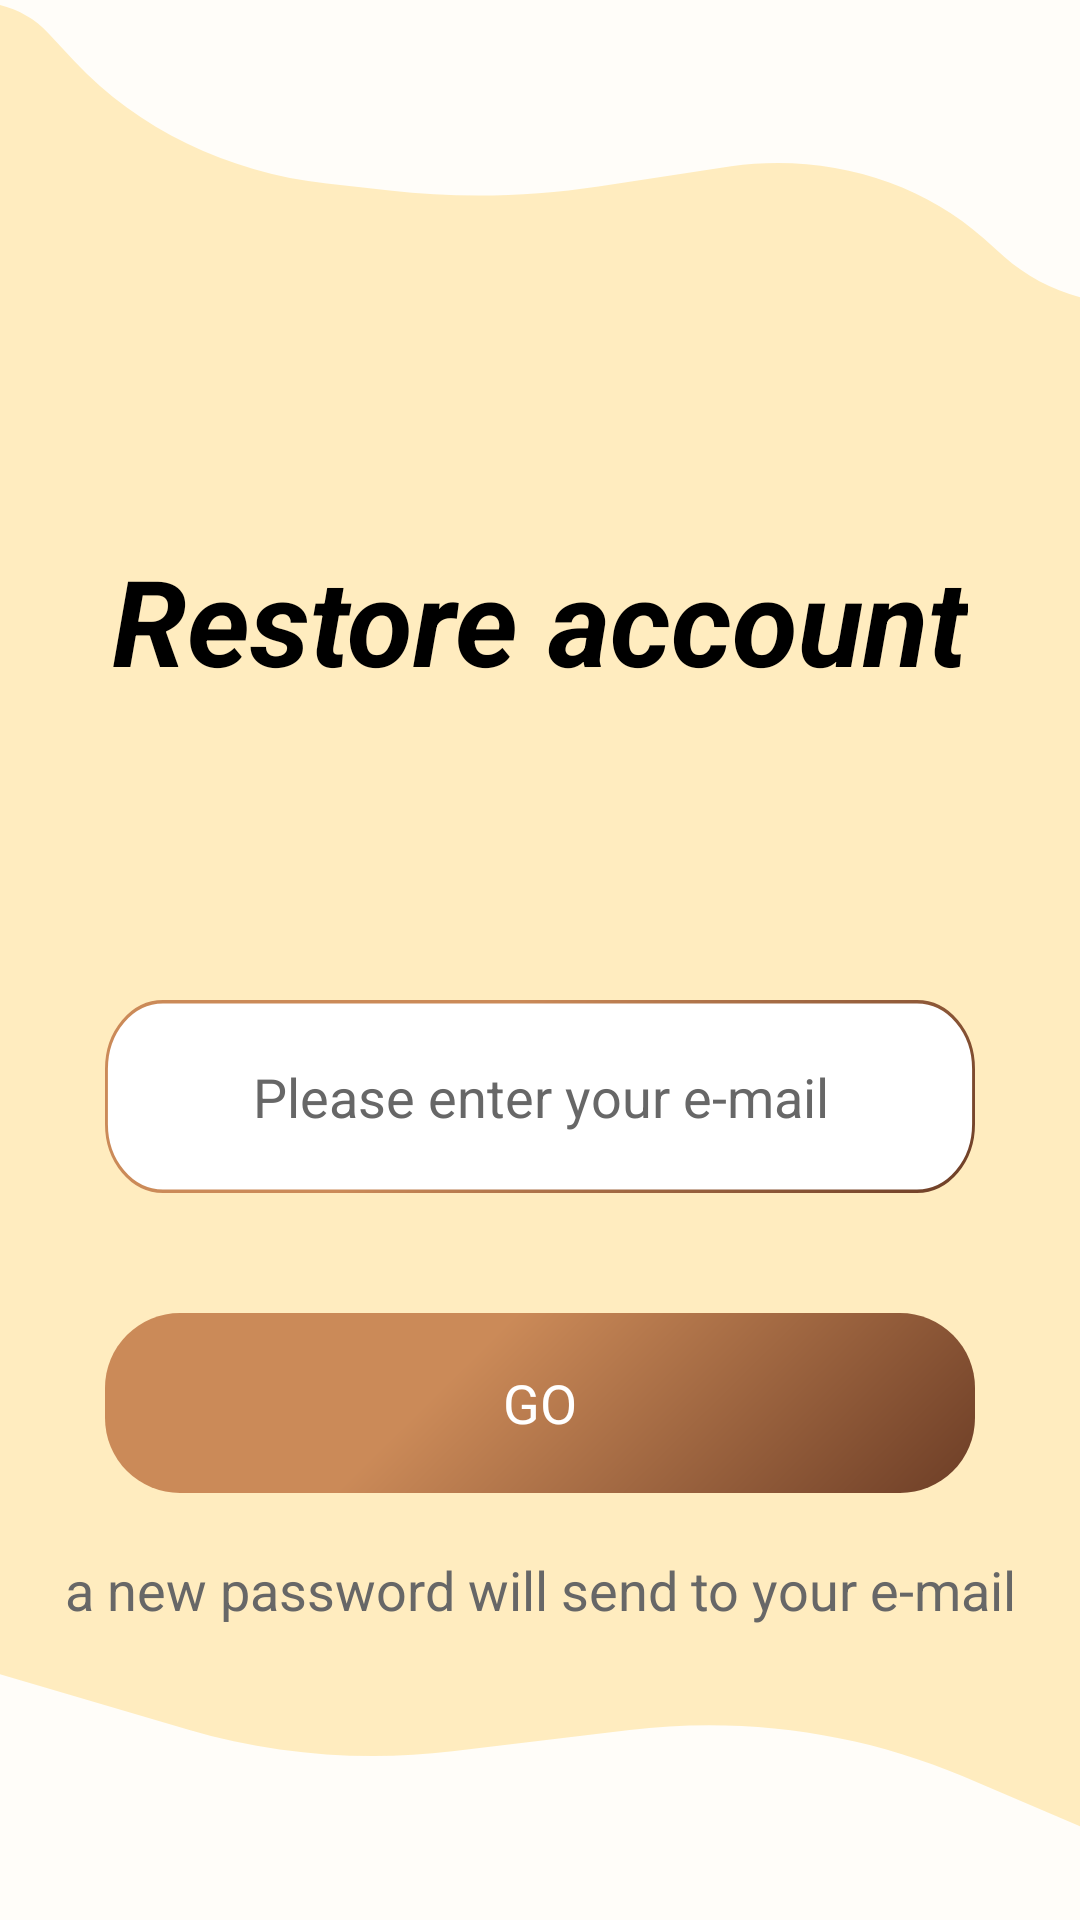

Here is an Android app screen rendered from its layout file. Give the layout XML and the strings, colors and styles it references.
<!-- AndroidManifest.xml: application theme Theme.KindCafe -->
<!-- res/layout/frag_restore_account.xml -->
<?xml version="1.0" encoding="utf-8"?>
<androidx.constraintlayout.widget.ConstraintLayout xmlns:android="http://schemas.android.com/apk/res/android"
    xmlns:app="http://schemas.android.com/apk/res-auto"
    android:id="@+id/cl_restore_account"
    android:layout_width="match_parent"
    android:layout_height="match_parent"
    android:background="@color/background_cream">

    <ImageView
        android:id="@+id/iv_restore_back"
        android:layout_width="0dp"
        android:layout_height="0dp"
        app:layout_constraintBottom_toBottomOf="parent"
        app:layout_constraintEnd_toEndOf="parent"
        app:layout_constraintHorizontal_bias="0.0"
        app:layout_constraintStart_toStartOf="parent"
        app:layout_constraintTop_toTopOf="parent"
        app:layout_constraintVertical_bias="0.0"
        android:scaleType="fitXY"
        app:srcCompat="@drawable/reg_general_figure" />

    <TextView
        android:id="@+id/tvRestoreTitle"
        android:layout_width="wrap_content"
        android:layout_height="wrap_content"
        android:layout_marginTop="180dp"
        android:text="@string/restore_title"
        android:textColor="@color/black"
        android:textSize="40sp"
        android:textStyle="bold|italic"
        app:layout_constraintEnd_toEndOf="parent"
        app:layout_constraintStart_toStartOf="parent"
        app:layout_constraintTop_toTopOf="parent" />

    <EditText
        android:id="@+id/etRestoreLoginEmail"
        android:layout_width="0dp"
        android:layout_height="wrap_content"
        android:layout_marginHorizontal="35dp"
        android:layout_marginTop="100dp"
        android:background="@drawable/reg_et_background"
        android:ems="10"
        android:gravity="center_horizontal"
        android:hint="@string/register_enter_user_email"
        android:inputType="text|textEmailAddress"
        android:paddingHorizontal="20dp"
        android:paddingVertical="20dp"
        android:textColorHint="@color/hint_color"
        app:layout_constraintEnd_toEndOf="parent"
        app:layout_constraintStart_toStartOf="parent"
        app:layout_constraintTop_toBottomOf="@+id/tvRestoreTitle" />

    <androidx.cardview.widget.CardView
        android:id="@+id/cvLoginGo"
        android:layout_width="0dp"
        android:layout_height="60dp"
        android:layout_marginTop="40dp"
        android:backgroundTint="@color/transparent_my"
        android:clickable="true"
        android:focusable="true"
        android:foreground="@drawable/reg_ripple_button"
        app:cardCornerRadius="25dp"
        app:cardElevation="0dp"
        app:layout_constraintEnd_toEndOf="@id/etRestoreLoginEmail"
        app:layout_constraintStart_toStartOf="@id/etRestoreLoginEmail"
        app:layout_constraintTop_toBottomOf="@id/etRestoreLoginEmail">

        <TextView
            android:id="@+id/textView2"
            android:layout_width="match_parent"
            android:layout_height="match_parent"
            android:background="@drawable/reg_button_go_background"
            android:gravity="center"
            android:text="@string/register_go"
            android:textColor="@color/white"
            android:textSize="18sp" />
    </androidx.cardview.widget.CardView>

    <TextView
        android:id="@+id/tvInfo"
        android:layout_width="wrap_content"
        android:layout_height="wrap_content"
        android:text="@string/resend_password"
        android:textSize="18sp"
        android:textColor="@color/hint_color"
        android:layout_marginTop="20dp"
        android:layout_marginHorizontal="10dp"
        app:layout_constraintTop_toBottomOf="@id/cvLoginGo"
        app:layout_constraintStart_toStartOf="@id/cvLoginGo"
        app:layout_constraintEnd_toEndOf="@id/cvLoginGo"/>


</androidx.constraintlayout.widget.ConstraintLayout>
<!-- resources referenced by this layout -->
<resources>
  <color name="background_cream">#FFFDF9</color>
  <color name="black">#FF000000</color>
  <color name="hint_color">#676767</color>
  <color name="transparent_my">#00000000</color>
  <color name="white">#FFFFFFFF</color>
  <!-- drawable reg_button_go_background (drawable) -->
  <vector xmlns:android="http://schemas.android.com/apk/res/android"
      xmlns:aapt="http://schemas.android.com/aapt"
      android:width="300dp"
      android:height="56dp"
      android:viewportWidth="300"
      android:viewportHeight="56">
    <path
        android:pathData="M20,0L280,0A20,20 0,0 1,300 20L300,36A20,20 0,0 1,280 56L20,56A20,20 0,0 1,0 36L0,20A20,20 0,0 1,20 0z">
      <aapt:attr name="android:fillColor">
        <gradient 
            android:startX="159.5"
            android:startY="-15.56"
            android:endX="280.39"
            android:endY="120.62"
            android:type="linear">
          <item android:offset="0" android:color="#FFCB8A58"/>
          <item android:offset="1" android:color="#FF562B1A"/>
        </gradient>
      </aapt:attr>
    </path>
  </vector>
  <!-- drawable reg_et_background (drawable) -->
  <vector xmlns:android="http://schemas.android.com/apk/res/android"
      xmlns:aapt="http://schemas.android.com/aapt"
      android:width="300dp"
      android:height="56dp"
      android:viewportWidth="300"
      android:viewportHeight="56">
    <path
        android:strokeWidth="1"
        android:pathData="M20,0.5L280,0.5A19.5,19.5 0,0 1,299.5 20L299.5,36A19.5,19.5 0,0 1,280 55.5L20,55.5A19.5,19.5 0,0 1,0.5 36L0.5,20A19.5,19.5 0,0 1,20 0.5z"
        android:fillColor="#ffffff">
      <aapt:attr name="android:strokeColor">
        <gradient 
            android:startX="159.5"
            android:startY="-15.56"
            android:endX="280.39"
            android:endY="120.62"
            android:type="linear">
          <item android:offset="0" android:color="#FFCB8A58"/>
          <item android:offset="1" android:color="#FF562B1A"/>
        </gradient>
      </aapt:attr>
    </path>
  </vector>
  <!-- drawable reg_ripple_button (drawable) -->
  <?xml version="1.0" encoding="utf-8"?>
  <ripple xmlns:android="http://schemas.android.com/apk/res/android"
      android:color="@color/menu_side_yellow">
  </ripple>
  <string name="register_enter_user_email">Please enter your e-mail</string>
  <string name="register_go">GO</string>
  <string name="resend_password">a new password will send to your e-mail</string>
  <string name="restore_title">Restore account</string>
  <style name="Theme.KindCafe" parent="Base.Theme.KindCafe" />
  <color name="menu_side_yellow">#FFEDBE</color>
  <style name="Base.Theme.KindCafe" parent="Theme.Material3.DayNight.NoActionBar">
          
          
          <item name="android:statusBarColor">@color/status_bar_yellow</item>
          <item name="drawerArrowStyle">@style/DrawerArrowStyle</item>
      </style>
  <color name="status_bar_yellow">@color/bottom_menu_color</color>
  <style name="DrawerArrowStyle" parent="Widget.AppCompat.DrawerArrowToggle">
          <item name="spinBars">true</item>
          <item name="color">@color/black</item>
      </style>
  <color name="bottom_menu_color">#713E5D</color>
</resources>
